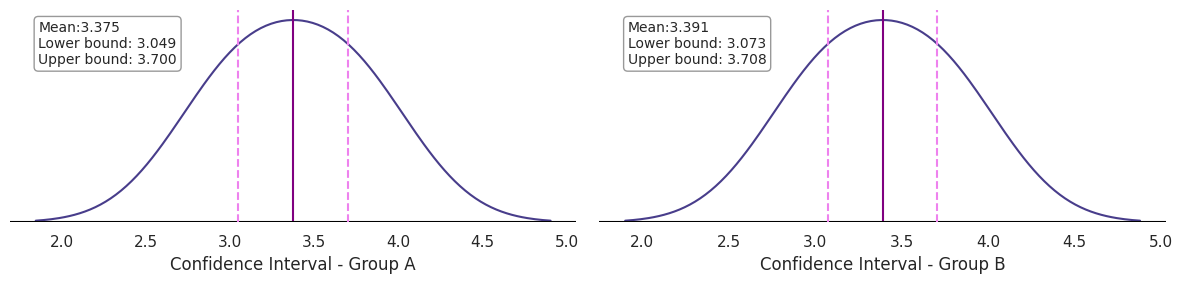

Recreate this plot in Python.
import matplotlib.pyplot as plt
import seaborn as sns

sns.set(style='darkgrid')
# Group A parameters
n_A = 24343
mean_A = 3.375
std_A = 25.94
lower_ci_A = 3.049
upper_ci_A = 3.700

# Group B parameters
n_B = 24600
mean_B = 3.391
std_B = 25.41
lower_ci_B = 3.073
upper_ci_B = 3.708

# Generate data for each group based on normal distribution
data_A = (lower_ci_A, upper_ci_A)
data_B = (lower_ci_B, upper_ci_B)


# Create two separate figures and axes for Group A and Group B
fig, (ax1, ax2) = plt.subplots(1, 2, figsize=(12, 3))


# Plot the distribution for Group A
sns.kdeplot(data_A, color='darkslateblue', ax=ax1)
ax1.axvline(mean_A, color='purple', label='Mean')
ax1.get_yaxis().set_visible(False)
ax1.set_frame_on(False)
ax1.axhline(y=0, color='black')
ax1.axvline(lower_ci_A, color='violet', linestyle='--', label='Lower Bound')
ax1.axvline(upper_ci_A, color='violet', linestyle='--', label='Upper Bound')
ax1.set_xlabel('Confidence Interval - Group A')
textstr = f'Mean:{mean_A:.3f}\n' f'Lower bound: {lower_ci_A:.3f}\nUpper bound: {upper_ci_A:.3f}'
#ax1.text(0.05, 0.95, textstr,  fontsize=10)
props = dict(boxstyle='round', facecolor='white', edgecolor='gray', alpha=0.8)
ax1.text(0.05, 0.95,textstr, transform=ax1.transAxes, fontsize=10,
        verticalalignment='top', bbox=props)


# Plot the distribution for Group B
sns.kdeplot(data_B, color='darkslateblue', ax=ax2)
ax2.axvline(mean_B, color='purple', linestyle='-', label='Mean')
ax2.get_yaxis().set_visible(False)
ax2.set_frame_on(False)
ax2.axhline(y=0, color='black')
ax2.axvline(lower_ci_B, color='violet', linestyle='--', label='Lower Bound')
ax2.axvline(upper_ci_B, color='violet', linestyle='--', label='Upper Bound')
ax2.set_xlabel('Confidence Interval - Group B')
textstr = f'Mean:{mean_B:.3f}\n' f'Lower bound: {lower_ci_B:.3f}\nUpper bound: {upper_ci_B:.3f}'
props = dict(boxstyle='round', facecolor='white', edgecolor='gray', alpha=0.8)
ax2.text(0.05, 0.95,textstr, transform=ax2.transAxes, fontsize=10,
        verticalalignment='top', bbox=props)


# Show the plots
plt.tight_layout()
plt.show()
